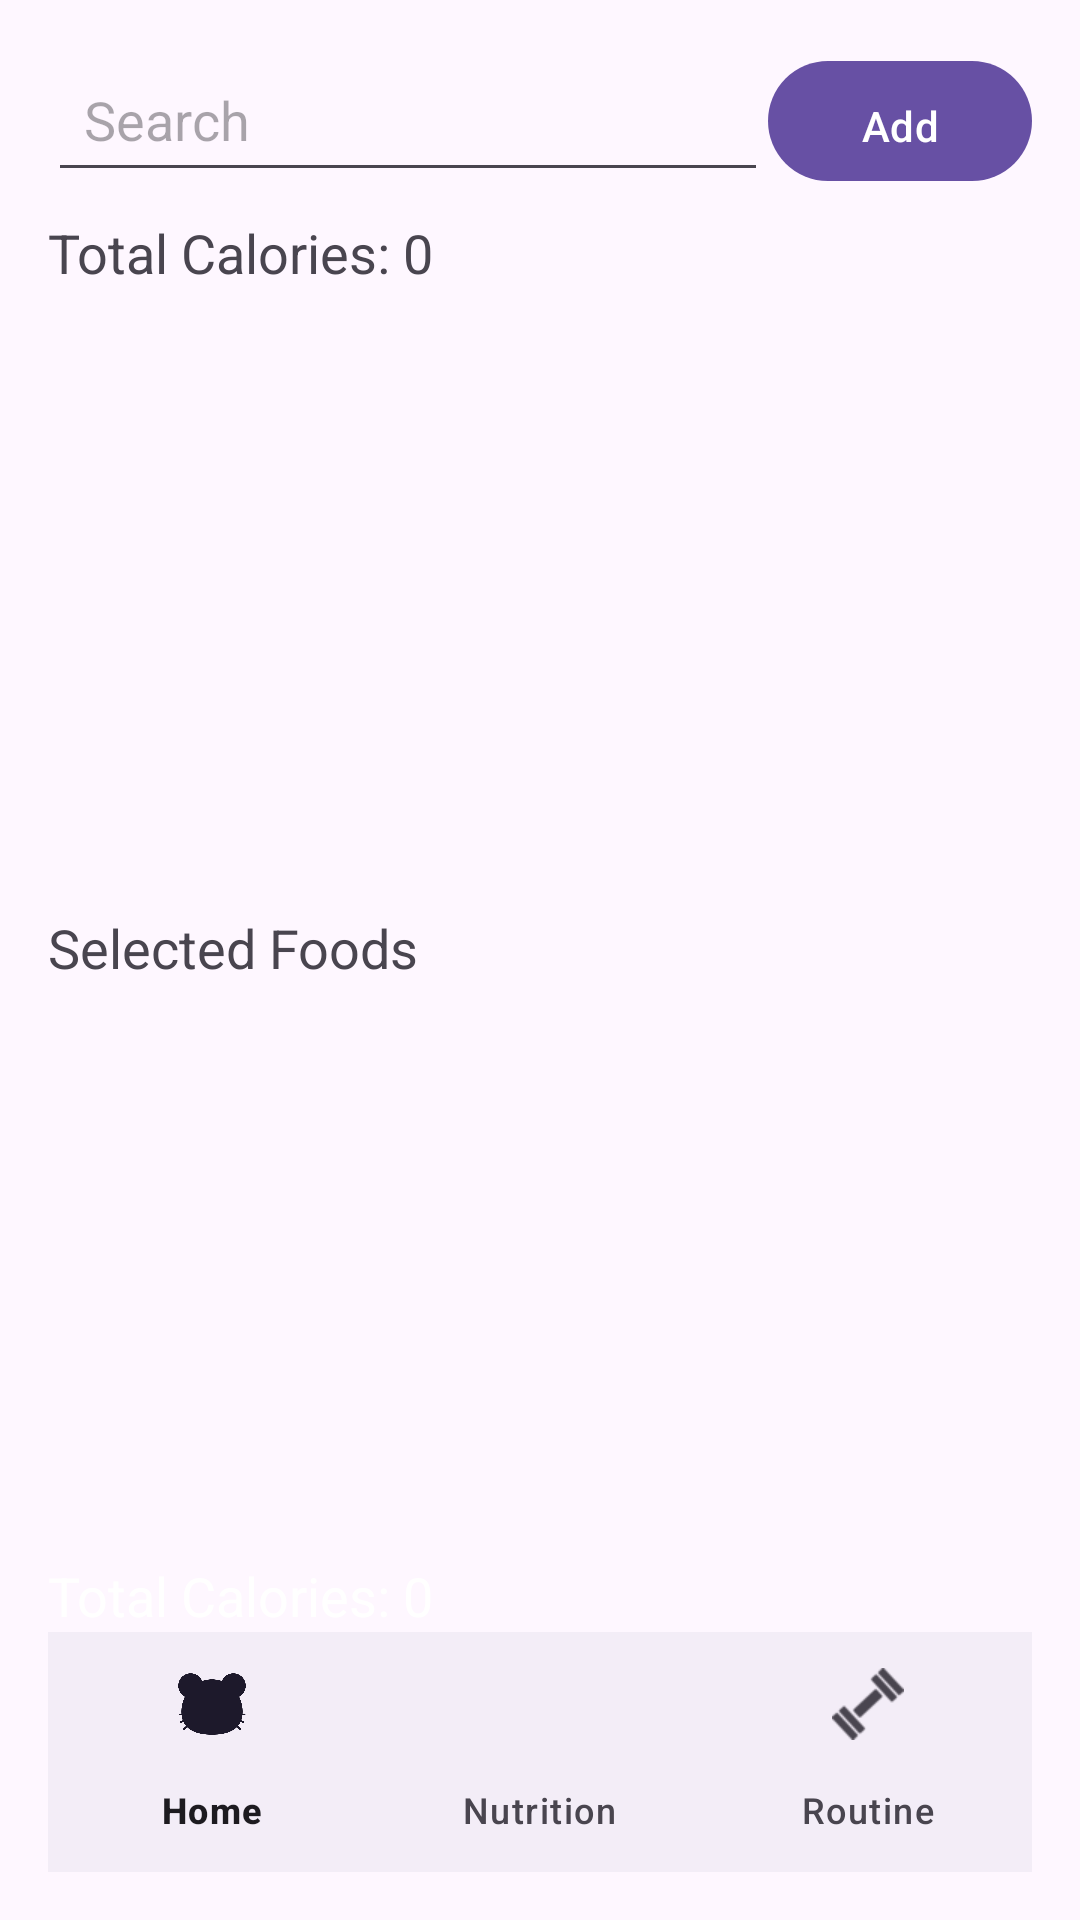

The Android layout XML behind this screen, and the referenced resources:
<!-- AndroidManifest.xml: application theme Theme.Gympet -->
<!-- res/layout/activity_nutrition.xml -->
<?xml version="1.0" encoding="utf-8"?>
<LinearLayout xmlns:android="http://schemas.android.com/apk/res/android"
    xmlns:app="http://schemas.android.com/apk/res-auto"
    android:layout_width="match_parent"
    android:layout_height="match_parent"
    android:orientation="vertical"
    android:padding="16dp">

    <LinearLayout
        android:layout_width="match_parent"
        android:layout_height="wrap_content"
        android:orientation="horizontal">

        <EditText
            android:id="@+id/searchEditText"
            android:layout_width="0dp"
            android:layout_height="48dp"
            android:minHeight="48dp"
            android:layout_weight="1"
            android:hint="Search"
            android:padding="12dp" />

        <Button
            android:id="@+id/addFoodButton"
            android:layout_width="wrap_content"
            android:layout_height="48dp"
            android:minHeight="48dp"
            android:padding="12dp"
            android:text="Add" />
    </LinearLayout>

    <TextView
        android:id="@+id/totalCaloriesTextView"
        android:layout_width="wrap_content"
        android:layout_height="wrap_content"
        android:text="Total Calories: 0"
        android:textSize="18sp"
        android:layout_marginTop="8dp"/>

    <androidx.recyclerview.widget.RecyclerView
        android:id="@+id/foodsRecyclerView"
        android:layout_width="match_parent"
        android:layout_height="0dp"
        android:layout_weight="1"
        android:layout_marginTop="16dp" />

    <TextView
        android:layout_width="wrap_content"
        android:layout_height="wrap_content"
        android:text="Selected Foods"
        android:textSize="18sp"
        android:layout_marginTop="16dp"/>

    <androidx.recyclerview.widget.RecyclerView
        android:id="@+id/addedFoodsRecyclerView"
        android:layout_width="match_parent"
        android:layout_height="0dp"
        android:layout_weight="1"
        android:layout_marginTop="8dp" />

    <TextView
        android:id="@+id/textViewTotalCalories"
        android:layout_width="wrap_content"
        android:layout_height="wrap_content"
        android:layout_marginTop="8dp"
        android:text="Total Calories: 0"
        android:textColor="@android:color/white"
        android:textSize="18sp" />

    <com.google.android.material.bottomnavigation.BottomNavigationView
        android:id="@+id/bottom_navigation"
        android:layout_width="match_parent"
        android:layout_height="wrap_content"
        android:layout_gravity="bottom"
        app:menu="@menu/bottom_nav_menu" />

</LinearLayout>
<!-- resources referenced by this layout -->
<resources>
  <style name="Theme.Gympet" parent="Base.Theme.Gympet" />
  <style name="Base.Theme.Gympet" parent="Theme.Material3.DayNight.NoActionBar">
          
          
      </style>
</resources>
